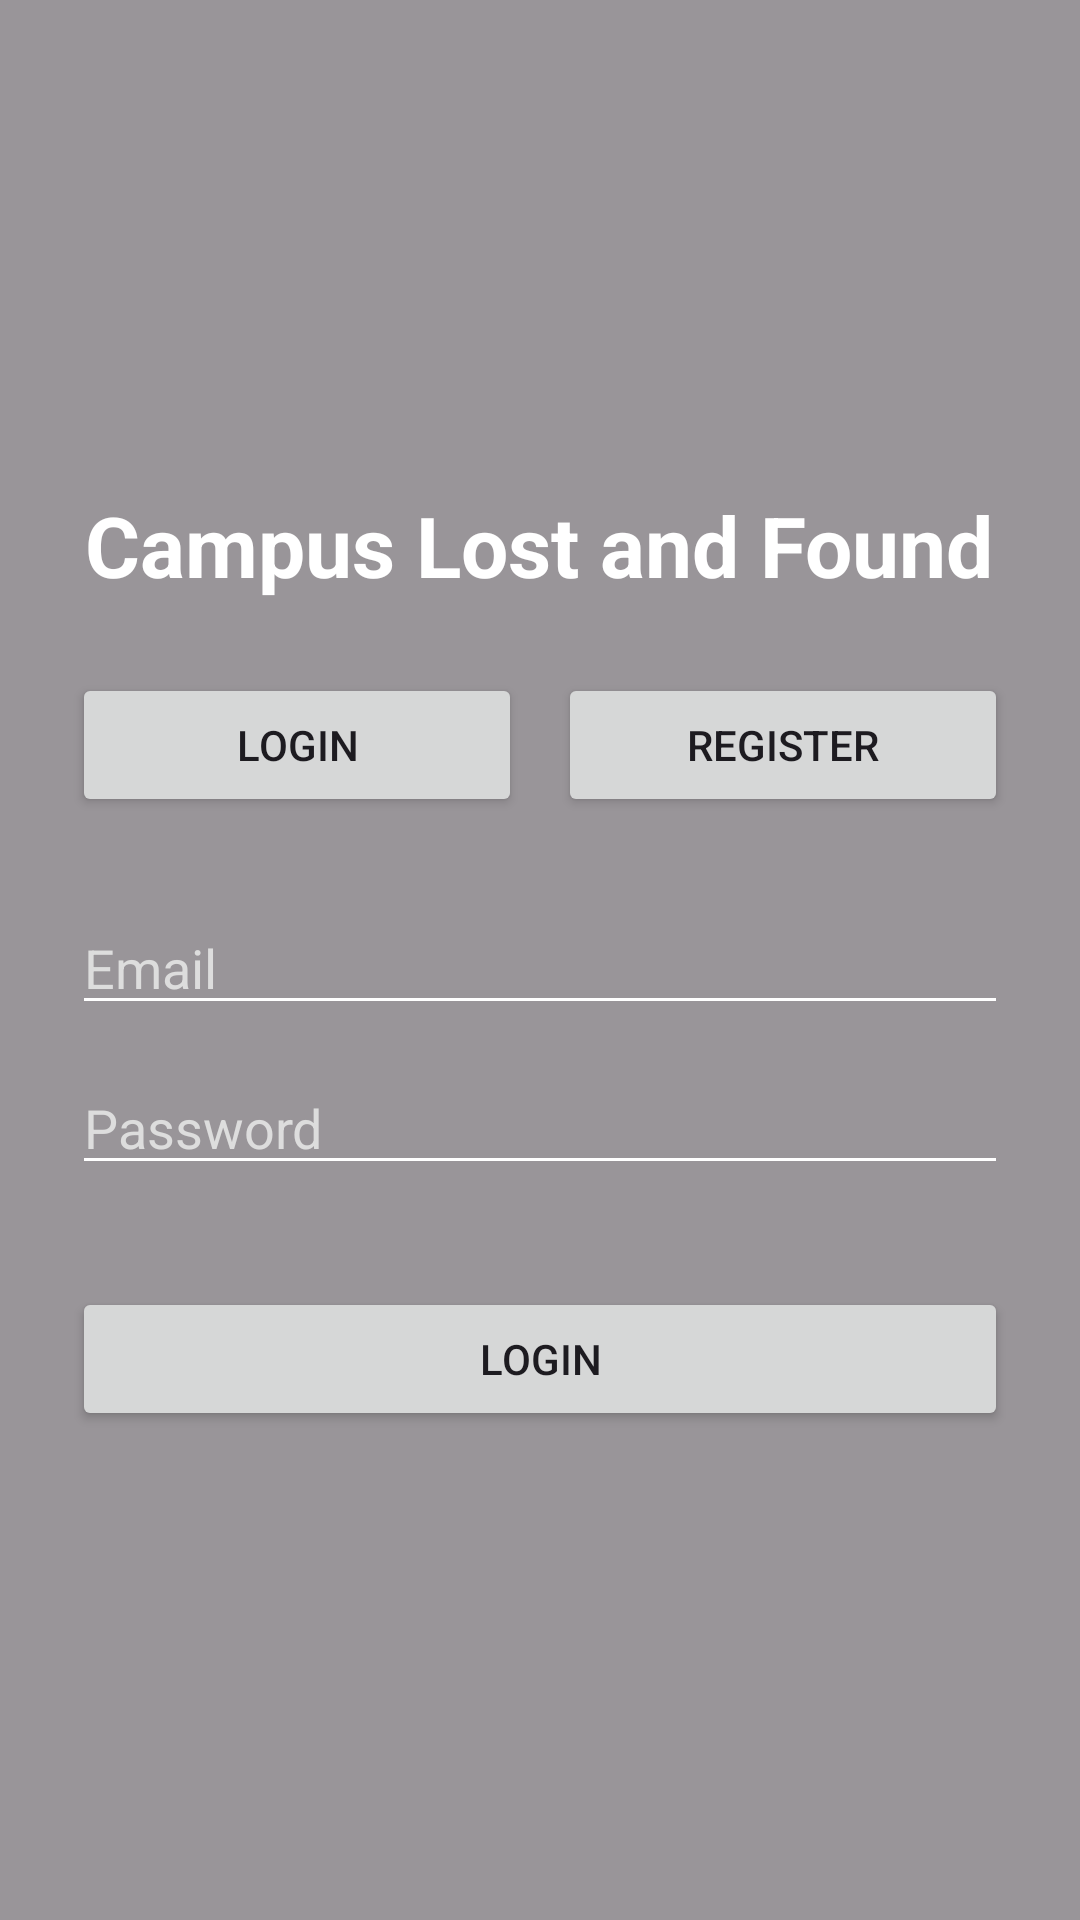

Android layout source for this screen:
<!-- AndroidManifest.xml: application theme Theme.LostAndFound -->
<!-- res/layout/activity_login.xml -->
<?xml version="1.0" encoding="utf-8"?>
<FrameLayout xmlns:android="http://schemas.android.com/apk/res/android"
    xmlns:app="http://schemas.android.com/apk/res-auto"
    android:layout_width="match_parent"
    android:layout_height="match_parent">

    <ImageView
        android:id="@+id/backgroundImage"
        android:layout_width="match_parent"
        android:layout_height="match_parent"
        android:src="@drawable/campus_bg"
        android:scaleType="centerCrop" />

    <View
        android:layout_width="match_parent"
        android:layout_height="match_parent"
        android:background="#66000000" />

    <LinearLayout
        android:layout_width="match_parent"
        android:layout_height="match_parent"
        android:orientation="vertical"
        android:gravity="center"
        android:padding="24dp">

        <TextView
            android:layout_width="wrap_content"
            android:layout_height="wrap_content"
            android:text="Campus Lost and Found"
            android:textColor="@android:color/white"
            android:textSize="28sp"
            android:textStyle="bold"
            android:layout_marginBottom="24dp" />

        <LinearLayout
            android:layout_width="match_parent"
            android:layout_height="wrap_content"
            android:orientation="horizontal">

            <Button
                android:id="@+id/btnLoginTab"
                android:layout_width="0dp"
                android:layout_height="wrap_content"
                android:layout_weight="1"
                android:layout_marginEnd="6dp"
                android:text="LOGIN" />

            <Button
                android:id="@+id/btnRegisterTab"
                android:layout_width="0dp"
                android:layout_height="wrap_content"
                android:layout_weight="1"
                android:layout_marginStart="6dp"
                android:text="REGISTER" />

        </LinearLayout>

        <LinearLayout
            android:id="@+id/loginForm"
            android:layout_width="match_parent"
            android:layout_height="wrap_content"
            android:orientation="vertical"
            android:layout_marginTop="16dp">

            <EditText
                android:id="@+id/loginEmail"
                android:layout_width="match_parent"
                android:layout_height="wrap_content"
                android:hint="Email"
                android:inputType="textEmailAddress"
                android:backgroundTint="@android:color/white"
                android:textColor="@android:color/white"
                android:layout_marginTop="12dp"
                android:textColorHint="#DDDDDD" />

            <EditText
                android:id="@+id/loginPassword"
                android:layout_width="match_parent"
                android:layout_height="wrap_content"
                android:hint="Password"
                android:inputType="textPassword"
                android:backgroundTint="@android:color/white"
                android:textColor="@android:color/white"
                android:layout_marginTop="12dp"
                android:textColorHint="#DDDDDD" />

            <Button
                android:id="@+id/loginButton"
                android:layout_width="match_parent"
                android:layout_height="wrap_content"
                android:text="Login"
                android:layout_marginTop="34dp" />

        </LinearLayout>

        <LinearLayout
            android:id="@+id/registerForm"
            android:layout_width="match_parent"
            android:layout_height="wrap_content"
            android:orientation="vertical"
            android:layout_marginTop="16dp"
            android:visibility="gone">

            <EditText
                android:id="@+id/registerName"
                android:layout_width="match_parent"
                android:layout_height="wrap_content"
                android:hint="Full Name"
                android:inputType="textPersonName"
                android:backgroundTint="@android:color/white"
                android:textColor="@android:color/white"
                android:layout_marginTop="12dp"
                android:textColorHint="#DDDDDD" />

            <EditText
                android:id="@+id/registerEmail"
                android:layout_width="match_parent"
                android:layout_height="wrap_content"
                android:hint="Email"
                android:inputType="textEmailAddress"
                android:backgroundTint="@android:color/white"
                android:textColor="@android:color/white"
                android:layout_marginTop="12dp"
                android:textColorHint="#DDDDDD" />

            <EditText
                android:id="@+id/registerPassword"
                android:layout_width="match_parent"
                android:layout_height="wrap_content"
                android:hint="Password"
                android:inputType="textPassword"
                android:backgroundTint="@android:color/white"
                android:textColor="@android:color/white"
                android:layout_marginTop="12dp"
                android:textColorHint="#DDDDDD" />

            <EditText
                android:id="@+id/registerConfirmPassword"
                android:layout_width="match_parent"
                android:layout_height="wrap_content"
                android:hint="Confirm Password"
                android:inputType="textPassword"
                android:backgroundTint="@android:color/white"
                android:textColor="@android:color/white"
                android:layout_marginTop="12dp"
                android:textColorHint="#DDDDDD" />

            <Button
                android:id="@+id/registerButton"
                android:layout_width="match_parent"
                android:layout_height="wrap_content"
                android:text="Register"
                android:layout_marginTop="34dp" />

        </LinearLayout>

    </LinearLayout>

</FrameLayout>
<!-- resources referenced by this layout -->
<resources>
  <style name="Theme.LostAndFound" parent="Base.Theme.LostAndFound" />
  <style name="Base.Theme.LostAndFound" parent="Theme.Material3.DayNight.NoActionBar" />
</resources>
